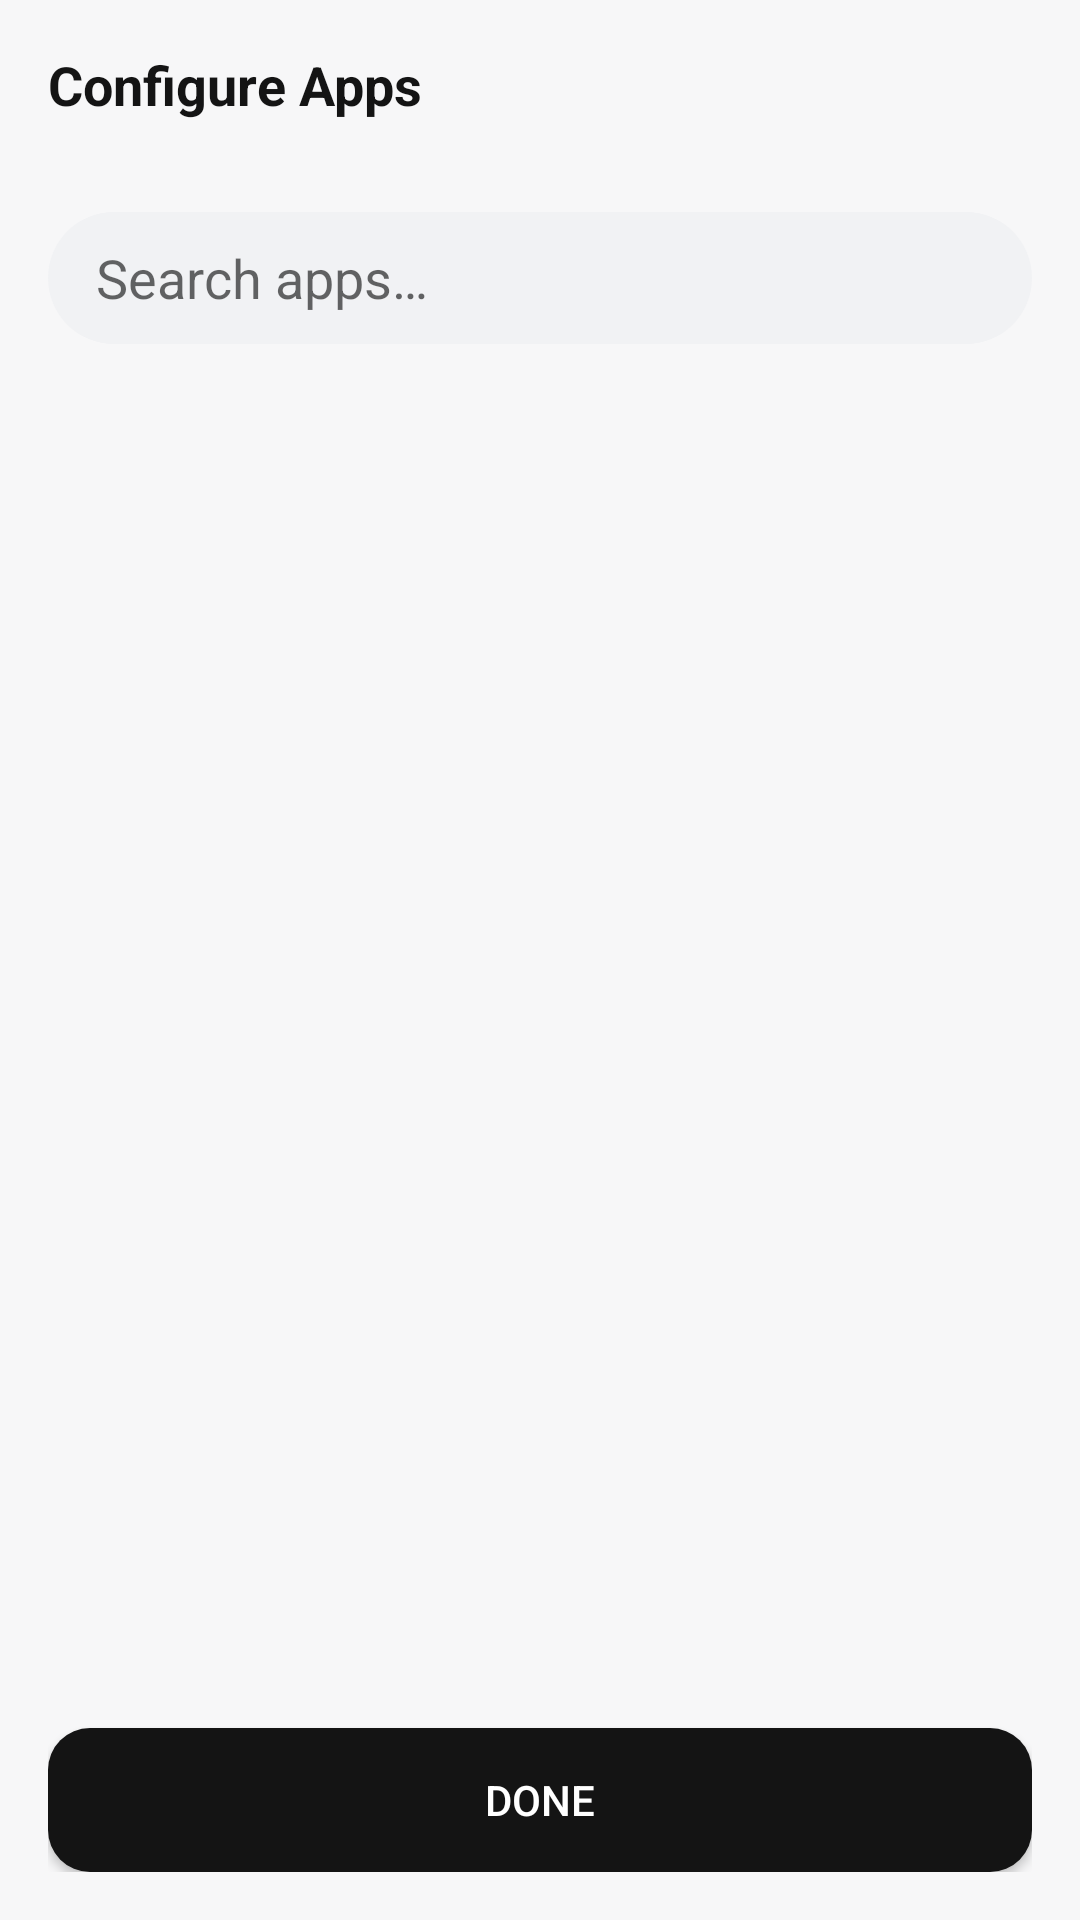

Here is an Android app screen rendered from its layout file. Give the layout XML and the strings, colors and styles it references.
<!-- AndroidManifest.xml: application theme Theme.PageFlowLauncher -->
<!-- res/layout/activity_favorite_apps_picker.xml -->
<?xml version="1.0" encoding="utf-8"?>
<LinearLayout xmlns:android="http://schemas.android.com/apk/res/android"
    android:layout_width="match_parent"
    android:layout_height="match_parent"
    android:orientation="vertical"
    android:background="@color/bg_screen"
    android:padding="16dp">

    <TextView
        android:layout_width="wrap_content"
        android:layout_height="wrap_content"
        android:text="@string/configure_apps"
        android:textSize="18sp"
        android:textStyle="bold"
        android:textColor="@color/text_primary" />

    <TextView
        android:id="@+id/selectionCount"
        android:layout_width="wrap_content"
        android:layout_height="wrap_content"
        android:layout_marginTop="2dp"
        android:layout_marginBottom="12dp"
        android:textSize="12sp"
        android:textColor="@color/text_secondary" />

    <EditText
        android:id="@+id/searchInput"
        android:layout_width="match_parent"
        android:layout_height="44dp"
        android:background="@drawable/bg_field_pill"
        android:hint="@string/search_apps"
        android:paddingHorizontal="16dp"
        android:inputType="text"
        android:singleLine="true"
        android:layout_marginBottom="12dp" />

    <androidx.recyclerview.widget.RecyclerView
        android:id="@+id/pickerList"
        android:layout_width="match_parent"
        android:layout_height="0dp"
        android:layout_weight="1" />

    <Button
        android:id="@+id/doneButton"
        android:layout_width="match_parent"
        android:layout_height="wrap_content"
        android:layout_marginTop="12dp"
        android:background="@drawable/bg_primary_button"
        android:textColor="@color/primary_button_fg"
        android:text="@string/done" />

</LinearLayout>
<!-- resources referenced by this layout -->
<resources>
  <color name="bg_screen">#F7F7F8</color>
  <color name="primary_button_fg">#FFFFFF</color>
  <color name="text_primary">#141414</color>
  <color name="text_secondary">#6B6B70</color>
  <!-- drawable bg_field_pill (drawable) -->
  <?xml version="1.0" encoding="utf-8"?>
  <shape xmlns:android="http://schemas.android.com/apk/res/android" android:shape="rectangle">
      <solid android:color="@color/field_bg" />
      <corners android:radius="100dp" />
  </shape>
  <!-- drawable bg_primary_button (drawable) -->
  <?xml version="1.0" encoding="utf-8"?>
  <shape xmlns:android="http://schemas.android.com/apk/res/android" android:shape="rectangle">
      <solid android:color="@color/primary_button_bg" />
      <corners android:radius="14dp" />
  </shape>
  <string name="configure_apps">Configure Apps</string>
  <string name="done">Done</string>
  <string name="search_apps">Search apps…</string>
  <style name="Theme.PageFlowLauncher" parent="Theme.MaterialComponents.DayNight.NoActionBar">
          <item name="colorPrimary">@color/text_primary</item>
          <item name="colorPrimaryDark">@color/text_primary</item>
          <item name="colorAccent">@color/badge_blue_fg</item>
          <item name="android:windowBackground">@color/bg_screen</item>
          <item name="android:textColorPrimary">@color/text_primary</item>
      </style>
  <color name="field_bg">#F1F2F4</color>
  <color name="primary_button_bg">#141414</color>
  <color name="badge_blue_fg">#2E6FE0</color>
</resources>
